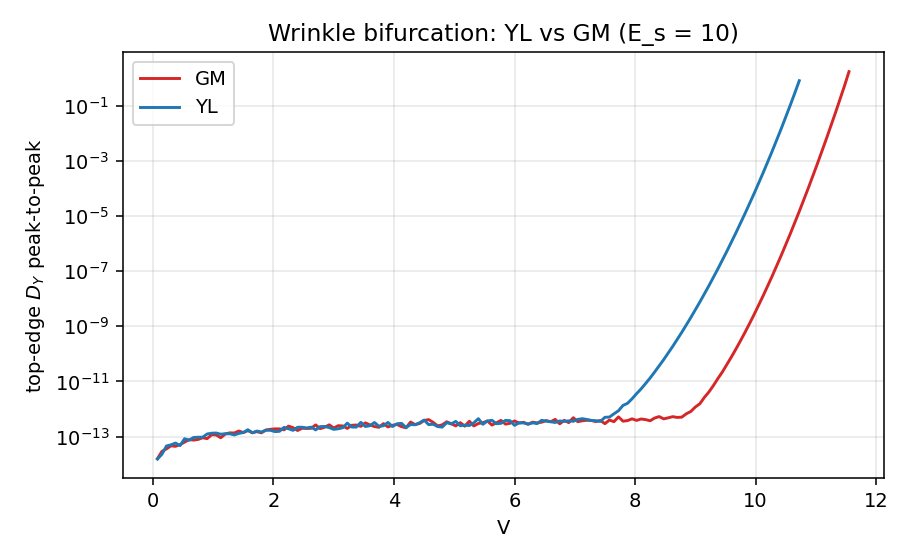

The file beside this chart, header and first rows:
t, V, amp_GM, amp_YL
3, 0.0750, 1.584225e-14, 1.529871e-14
6, 0.1500, 2.905676e-14, 2.295279e-14
9, 0.2250, 3.582424e-14, 4.559679e-14
12, 0.3000, 4.617864e-14, 5.011272e-14
15, 0.3750, 4.434554e-14, 5.814350e-14
18, 0.4500, 5.108793e-14, 4.695561e-14
21, 0.5250, 6.308641e-14, 8.352680e-14
24, 0.6000, 7.734008e-14, 7.361074e-14
27, 0.6750, 7.452091e-14, 9.261561e-14
30, 0.7500, 7.874712e-14, 9.457642e-14
33, 0.8250, 9.025670e-14, 9.479363e-14
36, 0.9000, 8.413548e-14, 1.240494e-13
39, 0.9750, 1.165501e-13, 1.323211e-13
42, 1.05, 1.146626e-13, 1.341254e-13
45, 1.125, 9.037394e-14, 1.216793e-13
48, 1.2, 1.232924e-13, 1.266108e-13
51, 1.275, 1.362837e-13, 1.264958e-13
54, 1.35, 1.344961e-13, 1.144697e-13
57, 1.425, 1.591470e-13, 1.296306e-13
60, 1.5, 1.389744e-13, 1.406410e-13
63, 1.575, 1.639293e-13, 1.768730e-13
66, 1.65, 1.379294e-13, 1.368555e-13
69, 1.725, 1.509574e-13, 1.581955e-13
72, 1.8, 1.367632e-13, 1.460591e-13
75, 1.875, 1.729282e-13, 1.696544e-13
78, 1.95, 1.834256e-13, 1.684994e-13
81, 2.025, 1.898473e-13, 1.513613e-13
84, 2.1, 1.901506e-13, 1.547040e-13
87, 2.175, 1.756431e-13, 2.152117e-13
90, 2.25, 2.387680e-13, 1.922665e-13
93, 2.325, 2.101221e-13, 1.677653e-13
96, 2.4, 1.659226e-13, 2.172674e-13
99, 2.475, 2.002130e-13, 2.177952e-13
102, 2.55, 1.963225e-13, 2.050304e-13
105, 2.625, 1.989383e-13, 2.196919e-13
108, 2.7, 2.644442e-13, 1.744815e-13
111, 2.775, 1.937245e-13, 2.289988e-13
114, 2.85, 2.184509e-13, 2.328847e-13
117, 2.925, 2.655708e-13, 2.117345e-13
120, 3, 2.042689e-13, 1.823661e-13
123, 3.075, 2.478267e-13, 1.915811e-13
126, 3.15, 2.423257e-13, 2.089420e-13
129, 3.225, 1.973885e-13, 3.064216e-13
132, 3.3, 2.562703e-13, 2.209613e-13
135, 3.375, 2.618771e-13, 2.205959e-13
138, 3.45, 2.346135e-13, 3.281808e-13
141, 3.525, 3.139255e-13, 2.312727e-13
144, 3.6, 2.647422e-13, 2.476196e-13
147, 3.675, 2.303615e-13, 3.231688e-13
150, 3.75, 2.172197e-13, 2.378648e-13
153, 3.825, 2.939671e-13, 2.456917e-13
156, 3.9, 2.235965e-13, 3.259365e-13
159, 3.975, 2.566350e-13, 2.313640e-13
162, 4.05, 2.750265e-13, 2.908832e-13
165, 4.125, 2.291210e-13, 3.010287e-13
168, 4.2, 2.079998e-13, 2.117863e-13
171, 4.275, 3.359270e-13, 2.732888e-13
174, 4.35, 2.727796e-13, 2.668326e-13
177, 4.425, 2.971928e-13, 3.158719e-13
180, 4.5, 3.822112e-13, 3.962989e-13
... 83 more rows
